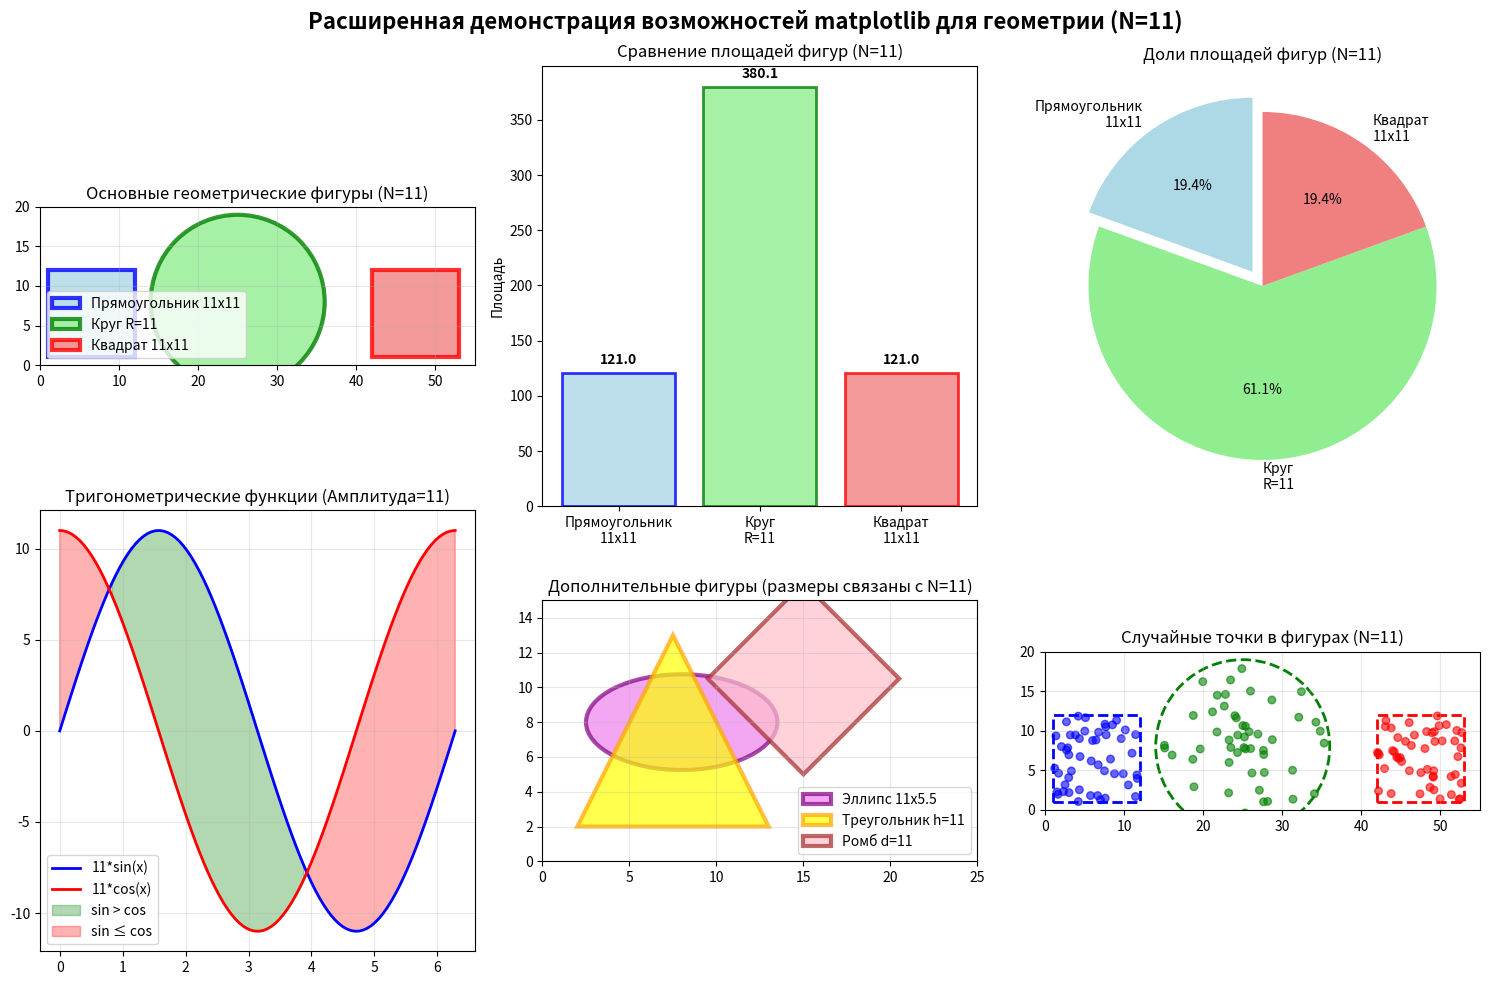

Here is the Python script that generated this plot:
import matplotlib.pyplot as plt
import numpy as np
from matplotlib.patches import Circle, Rectangle, Polygon, Ellipse

def advanced_plotting_demo():
    """Расширенная демонстрация возможностей matplotlib с N=11"""
    
    print("\n" + "=" * 60)
    print("РАСШИРЕННАЯ ДЕМОНСТРАЦИЯ MATPLOTLIB (N=11)")
    print("=" * 60)
    
    # 1. Создание сложной фигуры с несколькими панелями
    fig = plt.figure(figsize=(15, 10))
    
    N = 11  # Наш параметр
    
    # 2. Различные геометрические фигуры с размерами N=11
    ax1 = fig.add_subplot(231)
    
    # Прямоугольник 11x11
    rect = Rectangle((1, 1), N, N, linewidth=3, edgecolor='blue', 
                   facecolor='lightblue', alpha=0.8, label=f'Прямоугольник {N}x{N}')
    ax1.add_patch(rect)
    
    # Круг радиусом 11
    circle = Circle((25, 8), N, linewidth=3, edgecolor='green',
                  facecolor='lightgreen', alpha=0.8, label=f'Круг R={N}')
    ax1.add_patch(circle)
    
    # Квадрат со стороной 11
    square = Rectangle((42, 1), N, N, linewidth=3, edgecolor='red',
                     facecolor='lightcoral', alpha=0.8, label=f'Квадрат {N}x{N}')
    ax1.add_patch(square)
    
    ax1.set_xlim(0, 55)
    ax1.set_ylim(0, 20)
    ax1.set_aspect('equal')
    ax1.grid(True, alpha=0.3)
    ax1.set_title('Основные геометрические фигуры (N=11)')
    ax1.legend()
    
    # 3. Столбчатая диаграмма - сравнение площадей
    ax2 = fig.add_subplot(232)
    categories = [f'Прямоугольник\n{N}x{N}', f'Круг\nR={N}', f'Квадрат\n{N}x{N}']
    rectangle_area = N * N
    circle_area = np.pi * N * N
    square_area = N * N
    areas = [rectangle_area, circle_area, square_area]
    colors = ['lightblue', 'lightgreen', 'lightcoral']
    
    bars = ax2.bar(categories, areas, color=colors, edgecolor=['blue', 'green', 'red'], 
                   linewidth=2, alpha=0.8)
    ax2.set_title('Сравнение площадей фигур (N=11)')
    ax2.set_ylabel('Площадь')
    
    # Добавление значений на столбцы
    for bar, area in zip(bars, areas):
        height = bar.get_height()
        ax2.text(bar.get_x() + bar.get_width()/2., height + 5,
                f'{area:.1f}', ha='center', va='bottom', fontweight='bold')
    
    # 4. Круговая диаграмма
    ax3 = fig.add_subplot(233)
    ax3.pie(areas, labels=categories, colors=colors, autopct='%1.1f%%', 
            startangle=90, explode=(0.1, 0, 0))
    ax3.set_title('Доли площадей фигур (N=11)')
    
    # 5. График математических функций с амплитудой 11
    ax4 = fig.add_subplot(234)
    x = np.linspace(0, 2*np.pi, 100)
    y1 = N * np.sin(x)  # Амплитуда = 11
    y2 = N * np.cos(x)  # Амплитуда = 11
    
    ax4.plot(x, y1, 'b-', label=f'{N}*sin(x)', linewidth=2)
    ax4.plot(x, y2, 'r-', label=f'{N}*cos(x)', linewidth=2)
    ax4.fill_between(x, y1, y2, where=(y1 > y2), color='green', alpha=0.3, label='sin > cos')
    ax4.fill_between(x, y1, y2, where=(y1 <= y2), color='red', alpha=0.3, label='sin ≤ cos')
    ax4.legend()
    ax4.set_title(f'Тригонометрические функции (Амплитуда={N})')
    ax4.grid(True, alpha=0.3)
    
    # 6. Дополнительные геометрические фигуры с размерами, связанными с N=11
    ax5 = fig.add_subplot(235)
    
    # Эллипс с осями 11 и 5.5
    ellipse = Ellipse((8, 8), N, N/2, linewidth=3, edgecolor='purple',
                     facecolor='violet', alpha=0.7, label=f'Эллипс {N}x{N/2}')
    ax5.add_patch(ellipse)
    
    # Треугольник с высотой 11
    triangle = Polygon([[2, 2], [2+N, 2], [2+N/2, 2+N]], linewidth=3,
                     edgecolor='orange', facecolor='yellow', alpha=0.7, label=f'Треугольник h={N}')
    ax5.add_patch(triangle)
    
    # Ромб с диагоналями 11 и 11
    rhombus = Polygon([[15, 5], [15+N/2, 5+N/2], [15, 5+N], [15-N/2, 5+N/2]], linewidth=3,
                     edgecolor='brown', facecolor='pink', alpha=0.7, label=f'Ромб d={N}')
    ax5.add_patch(rhombus)
    
    ax5.set_xlim(0, 25)
    ax5.set_ylim(0, 15)
    ax5.set_aspect('equal')
    ax5.grid(True, alpha=0.3)
    ax5.set_title('Дополнительные фигуры (размеры связаны с N=11)')
    ax5.legend()
    
    # 7. Диаграмма рассеяния с цветовым кодированием
    ax6 = fig.add_subplot(236)
    np.random.seed(42)
    
    # Генерация случайных точек для разных фигур
    n_points = 50
    
    # Точки внутри прямоугольника 11x11
    x_rect = np.random.uniform(1, 1+N, n_points)
    y_rect = np.random.uniform(1, 1+N, n_points)
    
    # Точки внутри круга радиусом 11
    theta = np.random.uniform(0, 2*np.pi, n_points)
    r = np.random.uniform(0, N, n_points)
    x_circle = 25 + r * np.cos(theta)
    y_circle = 8 + r * np.sin(theta)
    
    # Точки внутри квадрата 11x11
    x_square = np.random.uniform(42, 42+N, n_points)
    y_square = np.random.uniform(1, 1+N, n_points)
    
    # Объединяем все точки
    x_all = np.concatenate([x_rect, x_circle, x_square])
    y_all = np.concatenate([y_rect, y_circle, y_square])
    colors_scatter = ['blue'] * n_points + ['green'] * n_points + ['red'] * n_points
    
    scatter = ax6.scatter(x_all, y_all, c=colors_scatter, alpha=0.6, s=30)
    ax6.set_xlim(0, 55)
    ax6.set_ylim(0, 20)
    ax6.set_aspect('equal')
    ax6.set_title('Случайные точки в фигурах (N=11)')
    ax6.grid(True, alpha=0.3)
    
    # Добавляем контуры фигур
    rect_outline = Rectangle((1, 1), N, N, linewidth=2, edgecolor='blue', 
                           facecolor='none', linestyle='--')
    ax6.add_patch(rect_outline)
    
    circle_outline = Circle((25, 8), N, linewidth=2, edgecolor='green',
                          facecolor='none', linestyle='--')
    ax6.add_patch(circle_outline)
    
    square_outline = Rectangle((42, 1), N, N, linewidth=2, edgecolor='red',
                             facecolor='none', linestyle='--')
    ax6.add_patch(square_outline)
    
    plt.suptitle(f'Расширенная демонстрация возможностей matplotlib для геометрии (N={N})', 
                fontsize=16, fontweight='bold')
    plt.tight_layout()
    plt.savefig('advanced_plotting_N11.png', dpi=300, bbox_inches='tight')
    plt.show()
    
    # Вывод информации о площадях
    print(f"\n📊 РАСЧЕТЫ ПЛОЩАДЕЙ ДЛЯ N={N}:")
    print(f"   Прямоугольник {N}x{N}: {N} × {N} = {rectangle_area}")
    print(f"   Круг R={N}: π × {N}² = {circle_area:.2f}")
    print(f"   Квадрат {N}x{N}: {N} × {N} = {square_area}")
    
    print("\n🎨 Расширенная демонстрация завершена!")
    print("📊 График сохранен как 'advanced_plotting_N11.png'")

if __name__ == "__main__":
    advanced_plotting_demo()